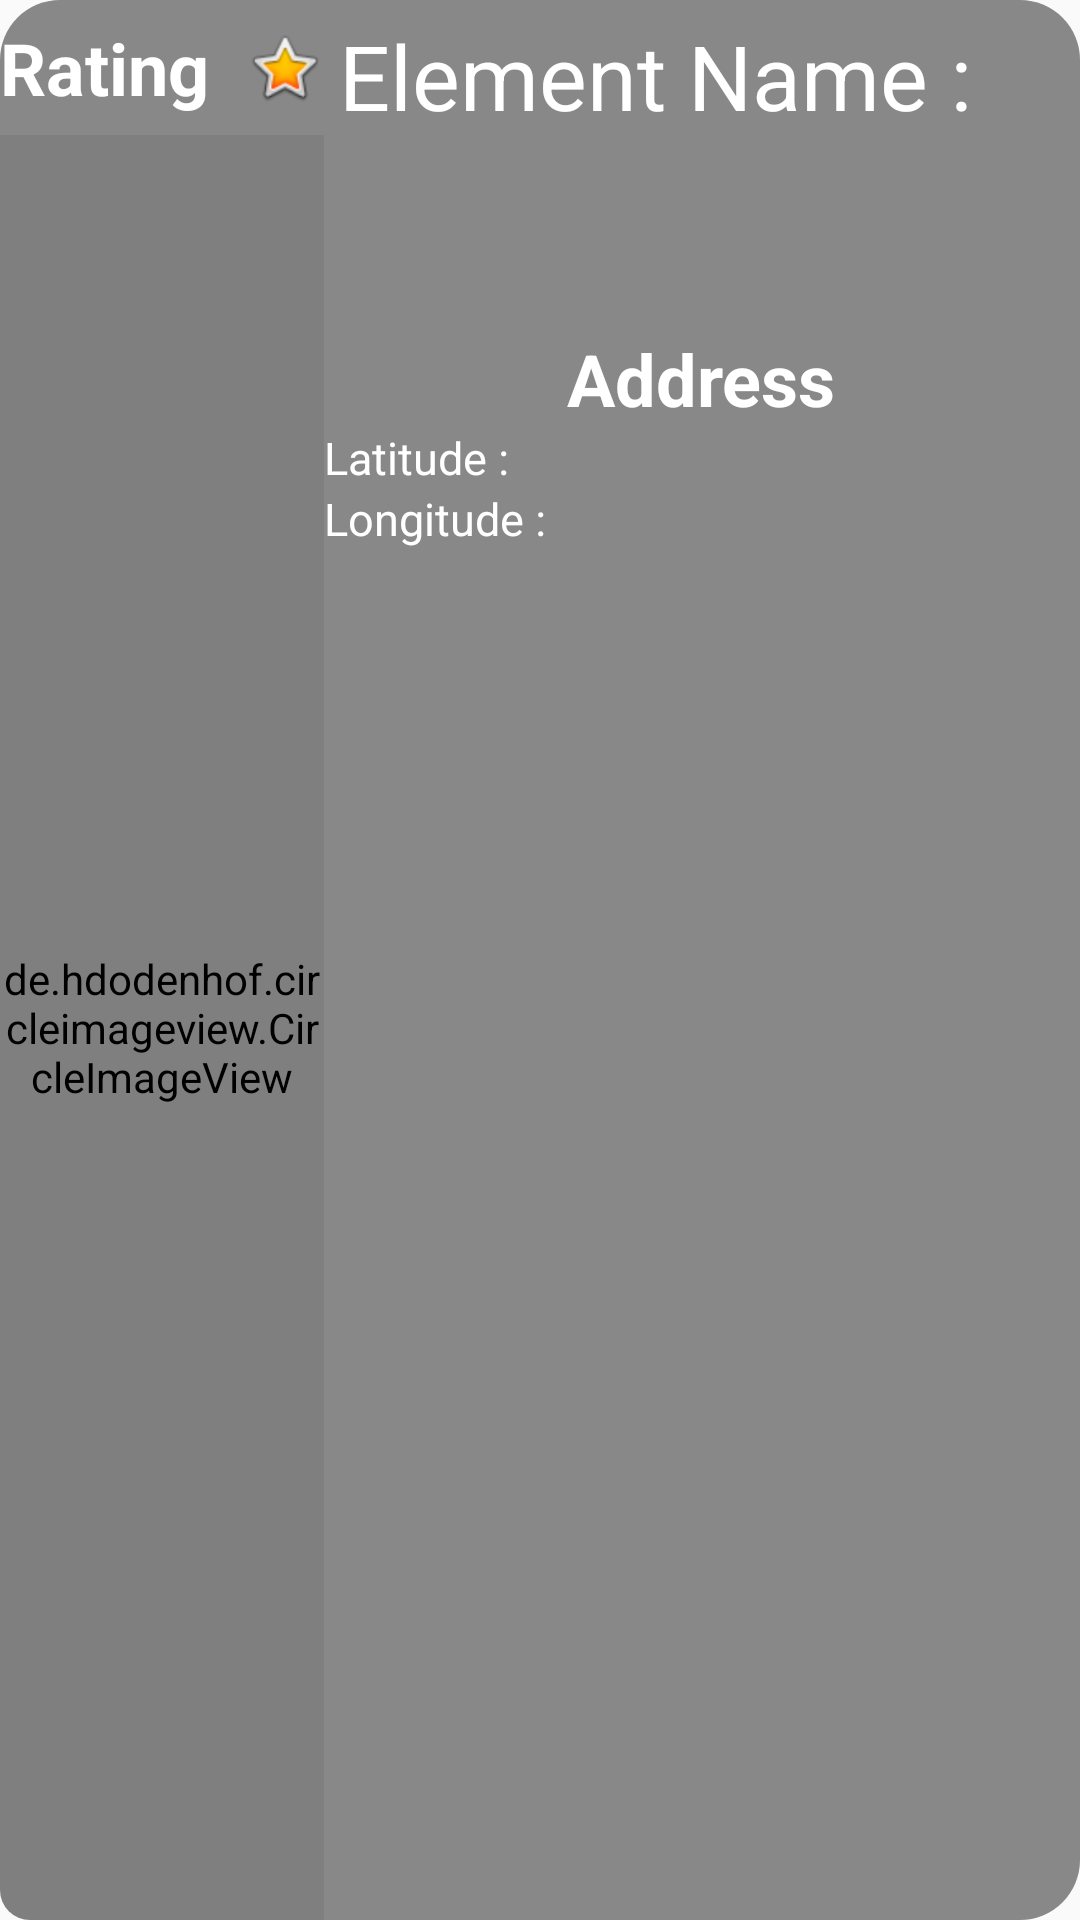

This screen was rendered from an Android layout file. Write that file and the resources it references.
<!-- AndroidManifest.xml: application theme AppTheme -->
<!-- res/layout/recycle_item.xml -->
<?xml version="1.0" encoding="utf-8"?>
<androidx.cardview.widget.CardView
    xmlns:card_view="http://schemas.android.com/apk/res-auto"
    xmlns:android="http://schemas.android.com/apk/res/android"
    android:id="@+id/card_view"
    android:layout_width="match_parent"
    android:layout_marginLeft="10dp"
    android:layout_marginTop="5dp"
    android:layout_marginBottom="5dp"
    android:layout_marginRight="10dp"
    android:layout_height="wrap_content"
    card_view:cardCornerRadius="10dp"
    card_view:cardBackgroundColor="@android:color/transparent"
    card_view:cardElevation="0dp"
    android:elevation="5dp"
    android:clickable="true">
    <LinearLayout
        android:layout_width="match_parent"
        android:layout_height="match_parent"
        android:weightSum="4"
        android:id="@+id/card"
        android:background="@drawable/bg_item">
    
        <LinearLayout
            android:layout_width="0dp"
            android:layout_height="match_parent"
            android:orientation="vertical"
            android:layout_weight="1.2">
            <LinearLayout
                android:layout_width="match_parent"
                android:layout_height="wrap_content"
                android:orientation="horizontal"
                android:gravity="center">
            <TextView
                android:id="@+id/ratingTextView"
                android:layout_width="wrap_content"
                android:layout_height="wrap_content"
                android:layout_gravity="center"

                android:text="Rating  "
                android:textAlignment="center"
                android:textColor="@color/white"
                android:textSize="24sp"
                android:textStyle="bold" />

            <ImageView
                android:id="@+id/imageView5"
                android:layout_width="wrap_content"
                android:layout_height="45dp"
                android:src="@android:drawable/btn_star_big_on" />
            </LinearLayout>

        <de.hdodenhof.circleimageview.CircleImageView
            android:id="@+id/element_image"
            android:layout_width="wrap_content"
            android:layout_height="match_parent"

            android:layout_marginStart="0dp"
            android:layout_marginLeft="0dp"
            android:layout_marginTop="0dp"
            android:src="@drawable/back">

        </de.hdodenhof.circleimageview.CircleImageView>
        </LinearLayout>
<LinearLayout
    android:layout_weight="2.8"
    android:layout_width="0dp"
    android:layout_height="wrap_content"
    android:orientation="vertical">
    <TextView
        android:id="@+id/nameTextView"
        android:layout_width="match_parent"
        android:layout_height="100dp"
        android:layout_margin="5dp"
        android:textSize="30dp"
        android:textColor="@color/white"
        android:text="Element Name :"/>


        <TextView
            android:id="@+id/addressTextView"
            android:layout_width="wrap_content"
            android:layout_height="wrap_content"
            android:layout_gravity="center_horizontal"

            android:text="Address"
            android:textColor="@color/white"
            android:textSize="24sp"
            android:textStyle="bold">

        </TextView>





    <TextView
        android:id="@+id/latitudeTextView"
        android:layout_width="match_parent"
        android:layout_height="wrap_content"
android:text="Latitude :"
        android:textSize="15dp"
        android:textColor="@color/white"/>
    <TextView
        android:id="@+id/longitudeTextView"
        android:layout_width="match_parent"
        android:layout_height="wrap_content"
        android:text="Longitude :"
        android:textSize="15dp"
        android:textColor="@color/white"/>
</LinearLayout>
    </LinearLayout>
</androidx.cardview.widget.CardView>
<!-- resources referenced by this layout -->
<resources>
  <color name="white">#FFFFFFFF</color>
  <!-- drawable bg_item (drawable) -->
  <?xml version="1.0" encoding="utf-8"?>
  <shape xmlns:android="http://schemas.android.com/apk/res/android">
  
  
      <corners
          android:radius="20dp"/>
     
      <solid
          android:color="#75000000"/>
  </shape>
  <!-- drawable logo: png bitmap (drawable, 32565 bytes) -->
  <style name="AppTheme" parent="Theme.AppCompat.Light.NoActionBar">
          
          
          <item name="colorPrimaryVariant">@color/purple_700</item>
          <item name="colorOnPrimary">@color/white</item>
          
          <item name="colorSecondary">@color/teal_200</item>
          <item name="colorSecondaryVariant">@color/teal_700</item>
          <item name="colorOnSecondary">@color/black</item>
          
          
          
          <item name="colorPrimary">@color/colorPrimary</item>
          <item name="colorPrimaryDark">@color/colorPrimaryDark</item>
          <item name="colorAccent">@color/colorAccent</item>
          <item name="android:statusBarColor" tools:targetApi="lollipop">#D800080E</item>
      </style>
  <color name="purple_700">#FF3700B3</color>
  <color name="teal_200">#FF03DAC5</color>
  <color name="teal_700">#FF018786</color>
  <color name="black">#FF000000</color>
  <color name="colorPrimary">#6200EE</color>
  <color name="colorPrimaryDark">#3700B3</color>
  <color name="colorAccent">#03DAC5</color>
</resources>
